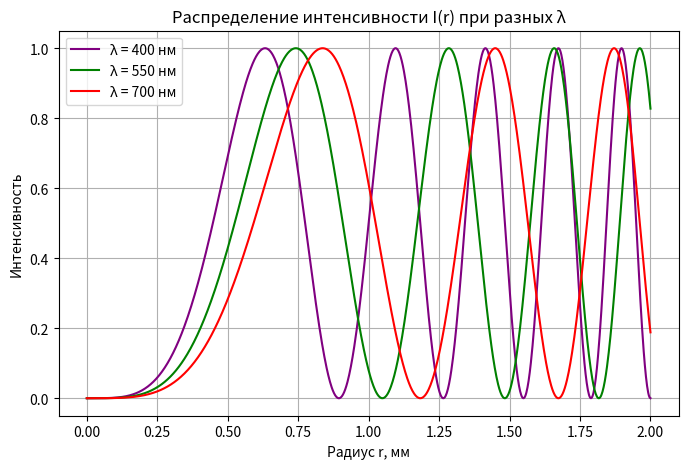
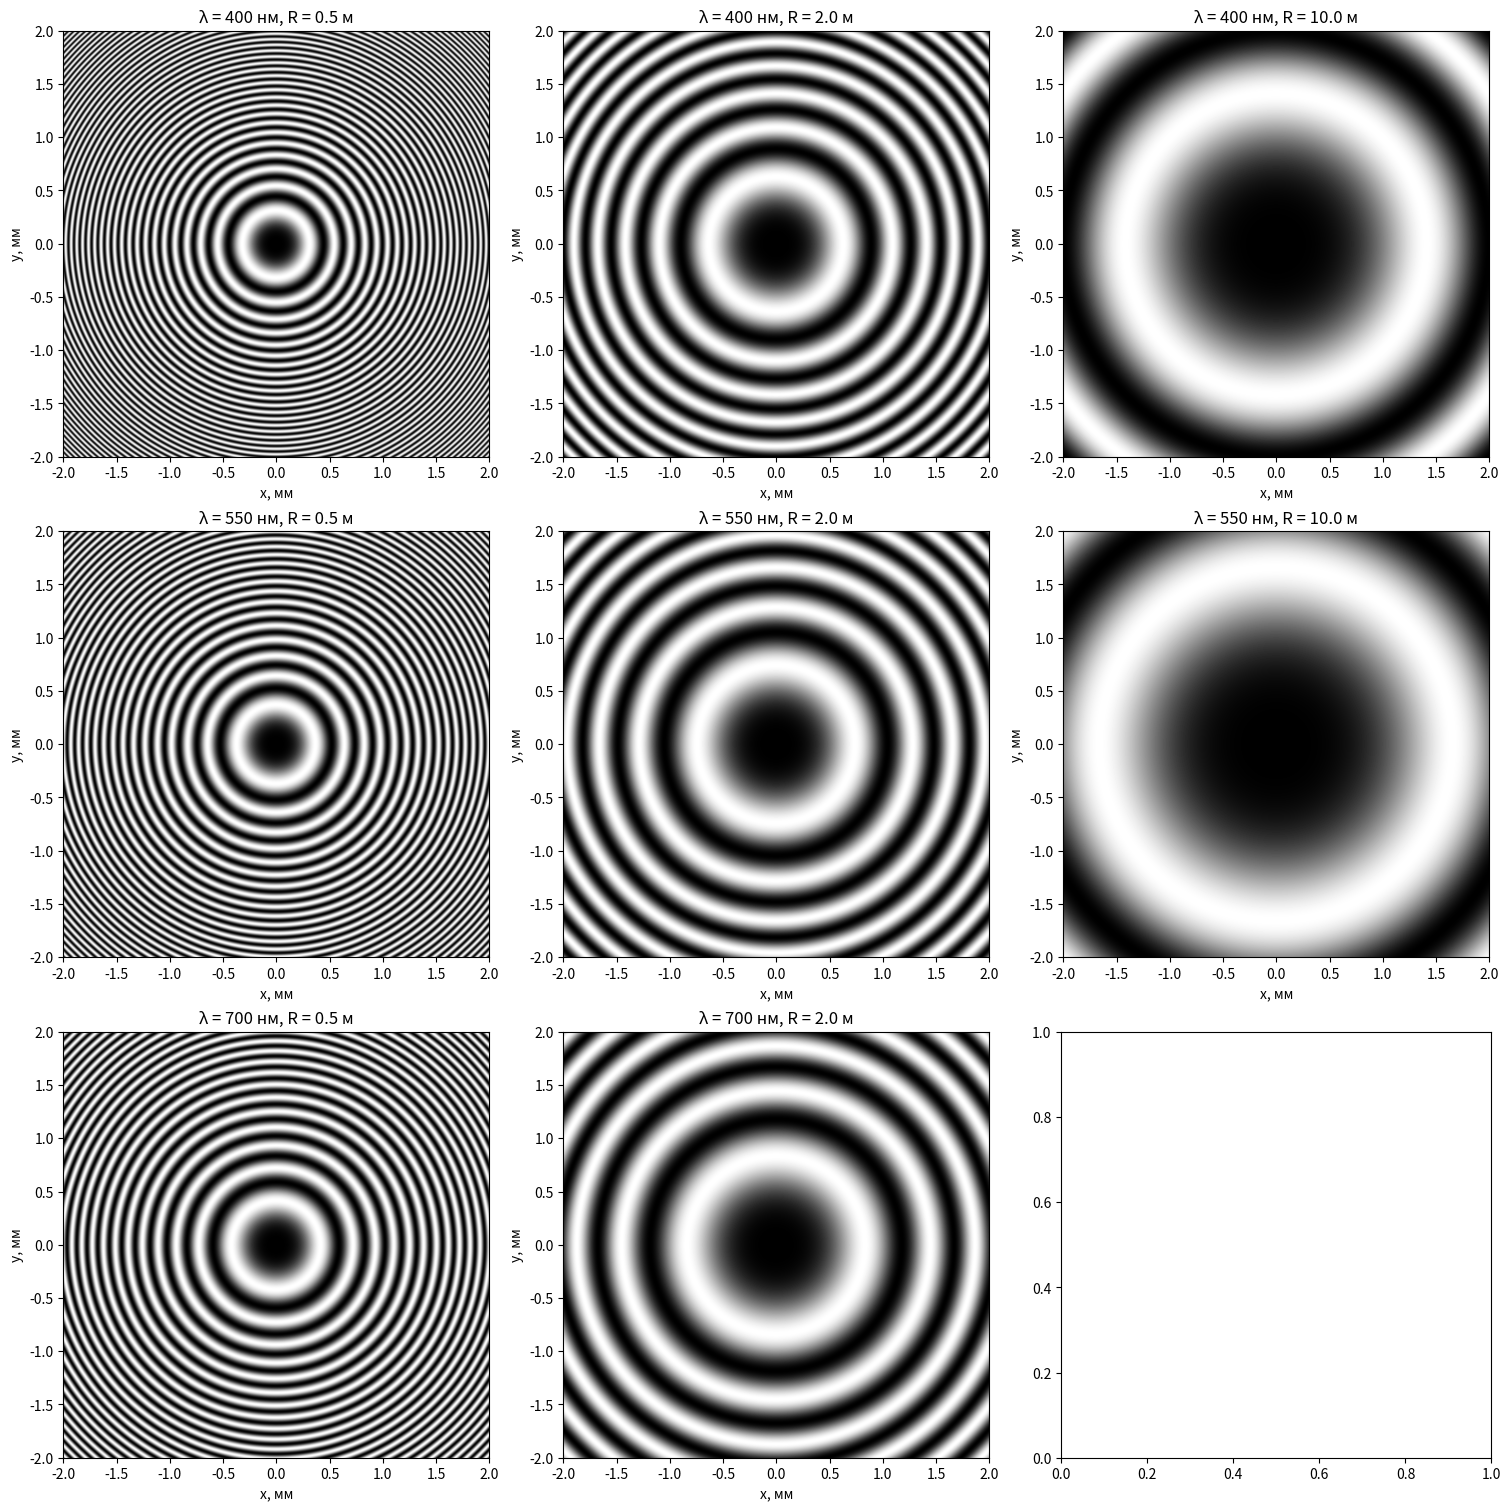

Write the Python code that produced these figures, in order. (Note: this script raises an exception after producing the figures.)
import numpy as np
import matplotlib.pyplot as plt
from math import ceil

# --- Глобальные параметры ---
I0 = 1.0
r_max = 2e-3
grid_size = 4000           # Размер изображения
N = 1000                  # Точек по радиусу для I(r)

λ_values = [400e-9, 550e-9, 700e-9]  # Фиолет, зелёный, красный
R_values = [0.5, 2.0, 10.0]

x = np.linspace(-r_max, r_max, grid_size)
y = np.linspace(-r_max, r_max, grid_size)
X, Y = np.meshgrid(x, y)
r_grid = np.sqrt(X**2 + Y**2)

def compute_intensity(λ, R):
    d = r_grid**2 / (2 * R)
    delta = 2 * d + λ / 2
    return I0 * np.cos(np.pi * delta / λ) ** 2

# --- График I(r) для разных λ ---
r = np.linspace(0, r_max, N)
fig1, ax1 = plt.subplots(figsize=(8, 5))
colors = ['purple', 'green', 'red']
for λ, color in zip(λ_values, colors):
    d = r**2 / (2 * R_values[1])  # фиксированный R = 1.0
    delta = 2 * d + λ / 2
    I = I0 * np.cos(np.pi * delta / λ) ** 2
    ax1.plot(r * 1e3, I, label=f"λ = {int(λ*1e9)} нм", color=color)

ax1.set_title("Распределение интенсивности I(r) при разных λ")
ax1.set_xlabel("Радиус r, мм")
ax1.set_ylabel("Интенсивность")
ax1.grid(True)
ax1.legend()

# --- 2D изображения колец Ньютона ---
fig2, axes = plt.subplots(len(λ_values), len(R_values),
                          figsize=(5 * len(R_values), 5 * len(λ_values)),
                          constrained_layout=True)

for i, λ in enumerate(λ_values):
    for j, R in enumerate(R_values):
        I_grid = compute_intensity(λ, R)
        ax = axes[i][j] if len(λ_values) > 1 else axes[j]
        im = ax.imshow(I_grid, cmap='gray',
                       extent=[-r_max * 1e3, r_max * 1e3, -r_max * 1e3, r_max * 1e3])
        ax.set_title(f"λ = {int(λ*1e9)} нм, R = {R:.1f} м")
        ax.set_xlabel("x, мм")
        ax.set_ylabel("y, мм")

plt.suptitle("Интерференционные картины при разных λ и R", fontsize=16)
plt.show()
